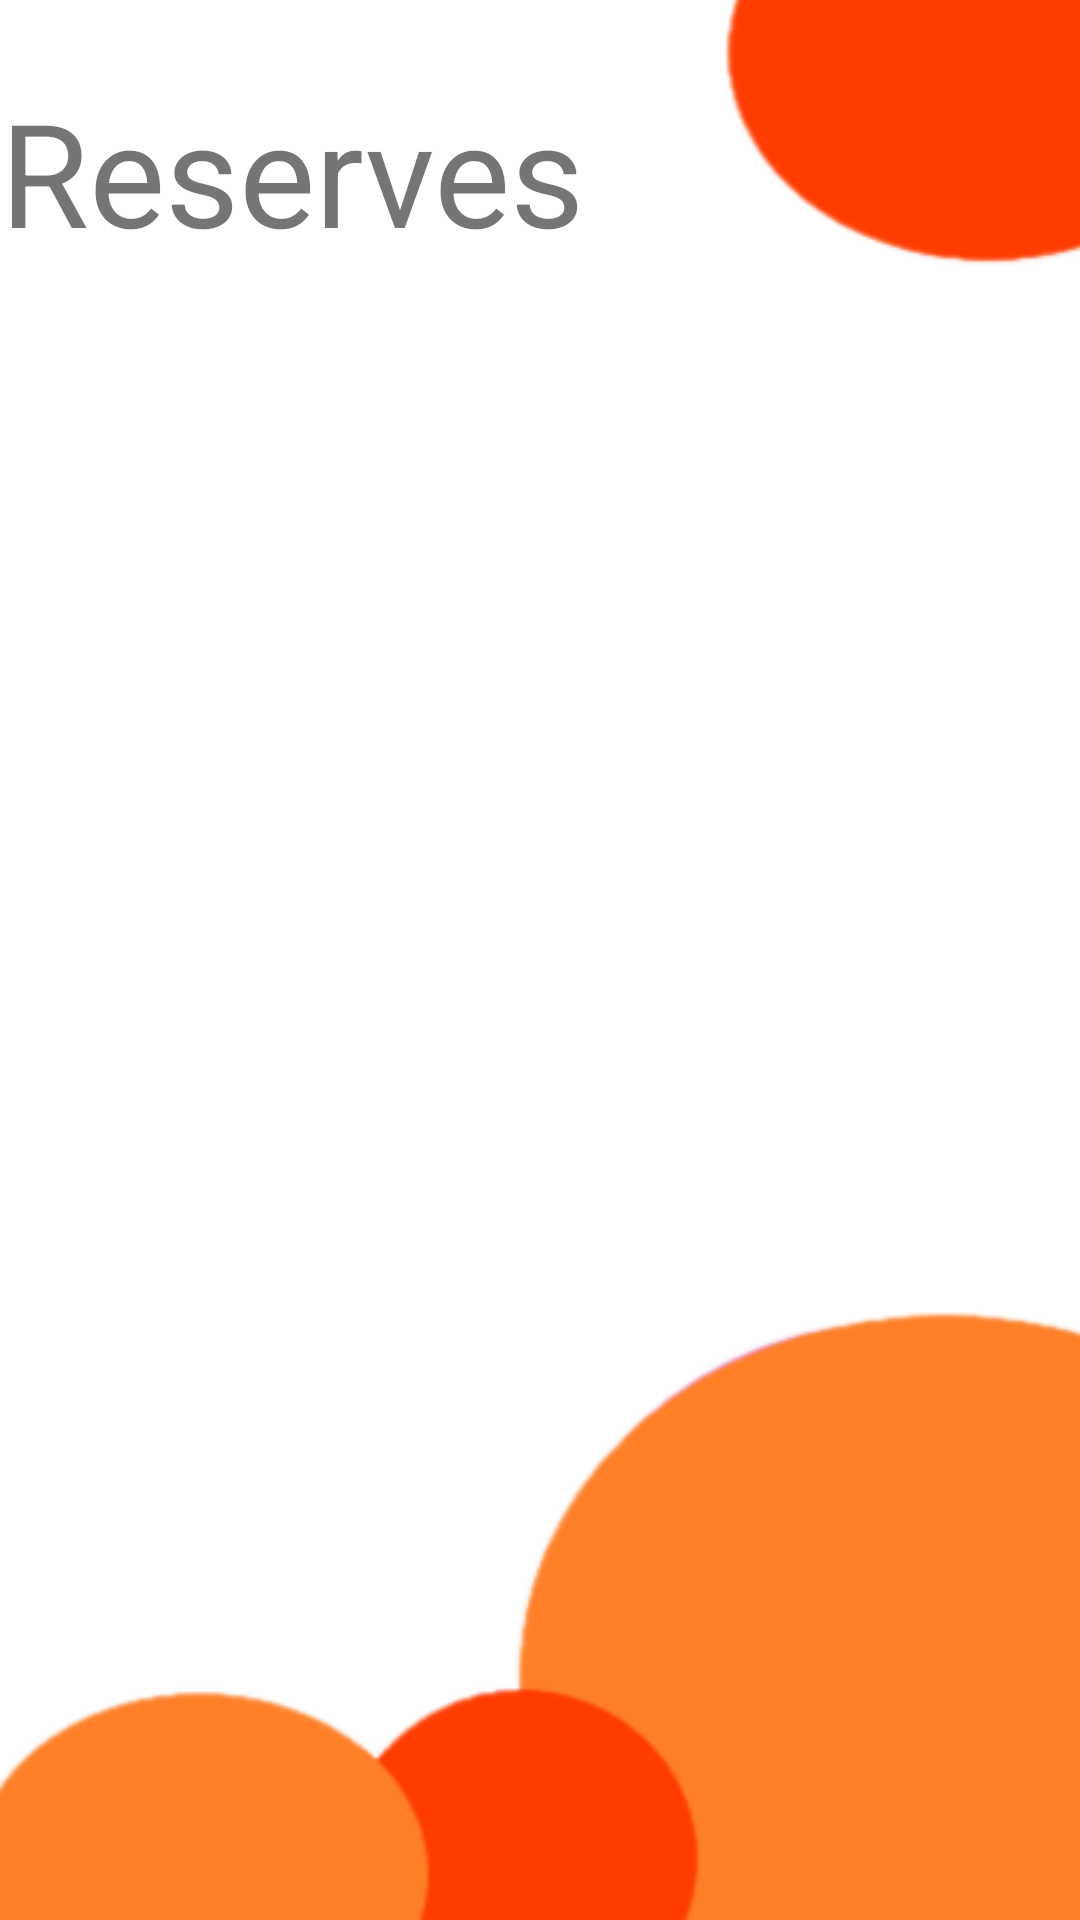

Reconstruct the res/layout file that produces this screen, plus the resources it refers to.
<!-- AndroidManifest.xml: application theme Theme.Fuse2 -->
<!-- res/layout/activity_reserves.xml -->
<?xml version="1.0" encoding="utf-8"?>
<androidx.constraintlayout.widget.ConstraintLayout xmlns:android="http://schemas.android.com/apk/res/android"
    xmlns:app="http://schemas.android.com/apk/res-auto"
    xmlns:tools="http://schemas.android.com/tools"
    android:layout_width="match_parent"
    android:layout_height="match_parent"
    tools:context=".Reserves">

    <LinearLayout
        android:background="@drawable/back"
        android:layout_width="match_parent"
        android:layout_height="match_parent"
        android:paddingTop="25dp"
        android:orientation="vertical">

        <TextView
            android:layout_width="match_parent"
            android:layout_height="wrap_content"
            android:layout_marginBottom="15dp"
            android:text="Reserves"
            android:textSize="48sp" />




        <ScrollView
            android:layout_width="match_parent"
            android:layout_height="wrap_content">

            <LinearLayout
                android:layout_width="match_parent"
                android:layout_height="match_parent">

                <androidx.recyclerview.widget.RecyclerView
                    android:id="@+id/reservesView"
                    android:layout_width="match_parent"
                    android:layout_height="wrap_content">

                </androidx.recyclerview.widget.RecyclerView>
            </LinearLayout>

        </ScrollView>



    </LinearLayout>

</androidx.constraintlayout.widget.ConstraintLayout>
<!-- resources referenced by this layout -->
<resources>
  <!-- drawable back: png bitmap (drawable, 13597 bytes) -->
  <style name="Theme.Fuse2" parent="Theme.MaterialComponents.DayNight.NoActionBar">
          
          <item name="colorPrimary">#F1693F</item>
          <item name="colorPrimaryVariant">#FF5722</item>
          <item name="colorOnPrimary">#000000</item>
          
          <item name="colorSecondary">@color/teal_200</item>
          <item name="colorSecondaryVariant">@color/teal_700</item>
          <item name="colorOnSecondary">@color/black</item>
          
          <item name="android:statusBarColor" tools:targetApi="l">?attr/colorPrimaryVariant</item>
          
          <item name="android:textColorPrimary">@color/black</item>
      </style>
  <color name="teal_200">#80CBC4</color>
  <color name="teal_700">#00796B</color>
  <color name="black">#FF000000</color>
</resources>
